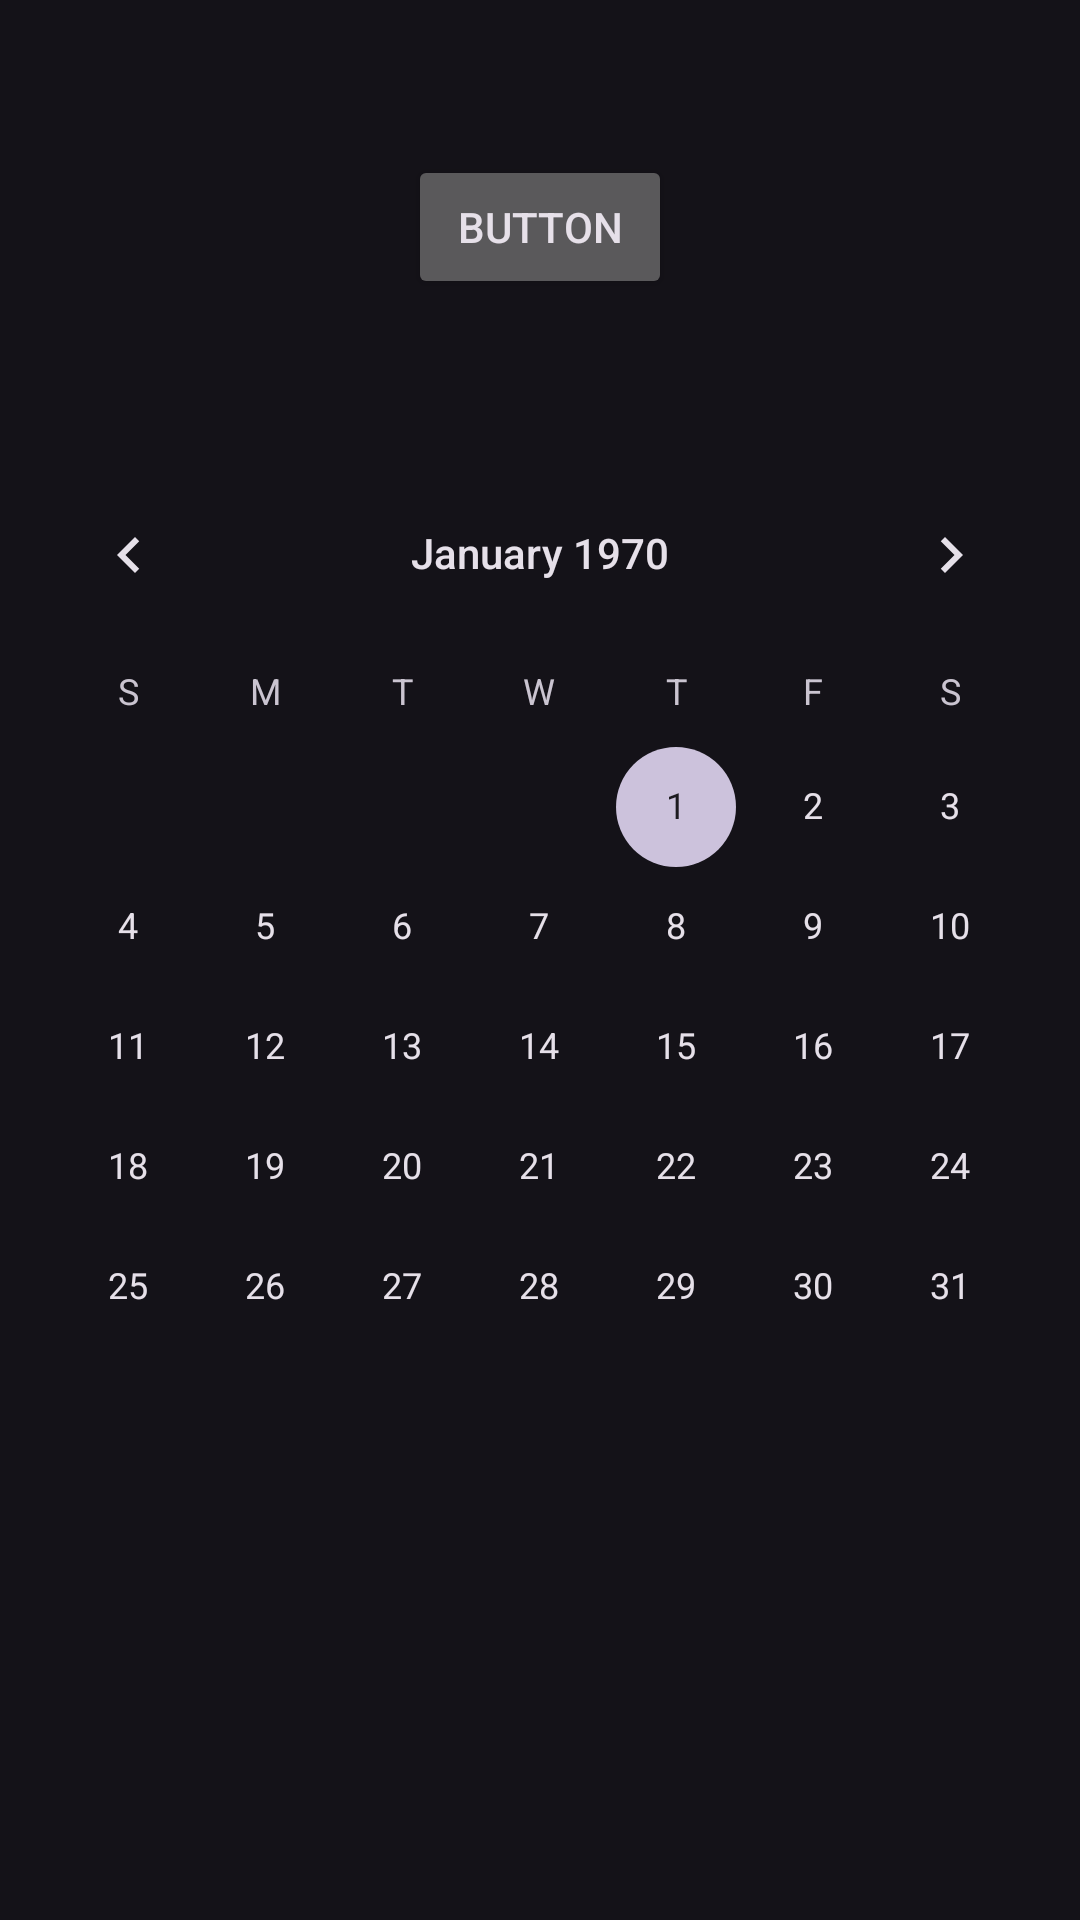

Android layout source for this screen:
<!-- AndroidManifest.xml: application theme Theme.GymParaVagos -->
<!-- res/layout/userpage.xml -->
<?xml version="1.0" encoding="utf-8"?>
<androidx.constraintlayout.widget.ConstraintLayout xmlns:android="http://schemas.android.com/apk/res/android"
                                                   xmlns:app="http://schemas.android.com/apk/res-auto"
                                                   xmlns:tools="http://schemas.android.com/tools"
                                                   android:layout_width="match_parent"
                                                   android:layout_height="match_parent"
                                                   android:theme="@style/Theme.GymParaVagos">


    <FrameLayout
            android:theme="@style/Theme.Material3.Dark"
            android:elevation="4dp"
            android:layout_width="match_parent"
            android:layout_height="wrap_content"
            tools:ignore="MissingConstraints"
            app:layout_constraintBottom_toBottomOf="parent"
            app:layout_constraintStart_toStartOf="parent"
            app:layout_constraintEnd_toEndOf="parent" app:layout_constraintTop_toTopOf="parent"
            android:id="@+id/frameLayout">

        <CalendarView
                android:layout_gravity="center"
                android:id="@+id/calendarTrain"
                android:layout_width="match_parent"
                android:layout_height="wrap_content"
                tools:ignore="MissingConstraints"
        />
    </FrameLayout>
    <Button
            android:text="Button"
            android:layout_width="wrap_content"
            android:layout_height="wrap_content" android:id="@+id/button2"
            tools:ignore="MissingConstraints"
            app:layout_constraintBottom_toTopOf="@+id/frameLayout"
            app:layout_constraintEnd_toEndOf="parent"
            app:layout_constraintStart_toStartOf="parent" app:layout_constraintTop_toTopOf="parent"/>


</androidx.constraintlayout.widget.ConstraintLayout>
<!-- resources referenced by this layout -->
<resources>
  <style name="Theme.GymParaVagos" parent="Theme.Material3.Dark">
  
          <item name="elevationOverlayEnabled">true</item>
          
          <item name="colorPrimary">@color/purple_200</item>
          <item name="colorPrimaryVariant">@color/purple_700</item>
          <item name="colorOnPrimary">@color/black</item>
  
          
          <item name="colorSecondary">@color/teal_200</item>
          <item name="colorOnSecondary">@color/white</item>
          
          <item name="android:statusBarColor">@color/black</item>
          
          <item name="android:windowContentTransitions">true</item>
          <item name="android:windowAllowEnterTransitionOverlap">true</item>
          <item name="android:windowAllowReturnTransitionOverlap">true</item>
          <item name="android:windowSharedElementEnterTransition">@android:transition/move</item>
          <item name="android:windowSharedElementExitTransition">@android:transition/move</item>
  
  
      </style>
  <color name="purple_200">#FFBB86FC</color>
  <color name="purple_700">#FF3700B3</color>
  <color name="black">#FF000000</color>
  <color name="teal_200">#FF03DAC5</color>
  <color name="white">#FFFFFFFF</color>
</resources>
